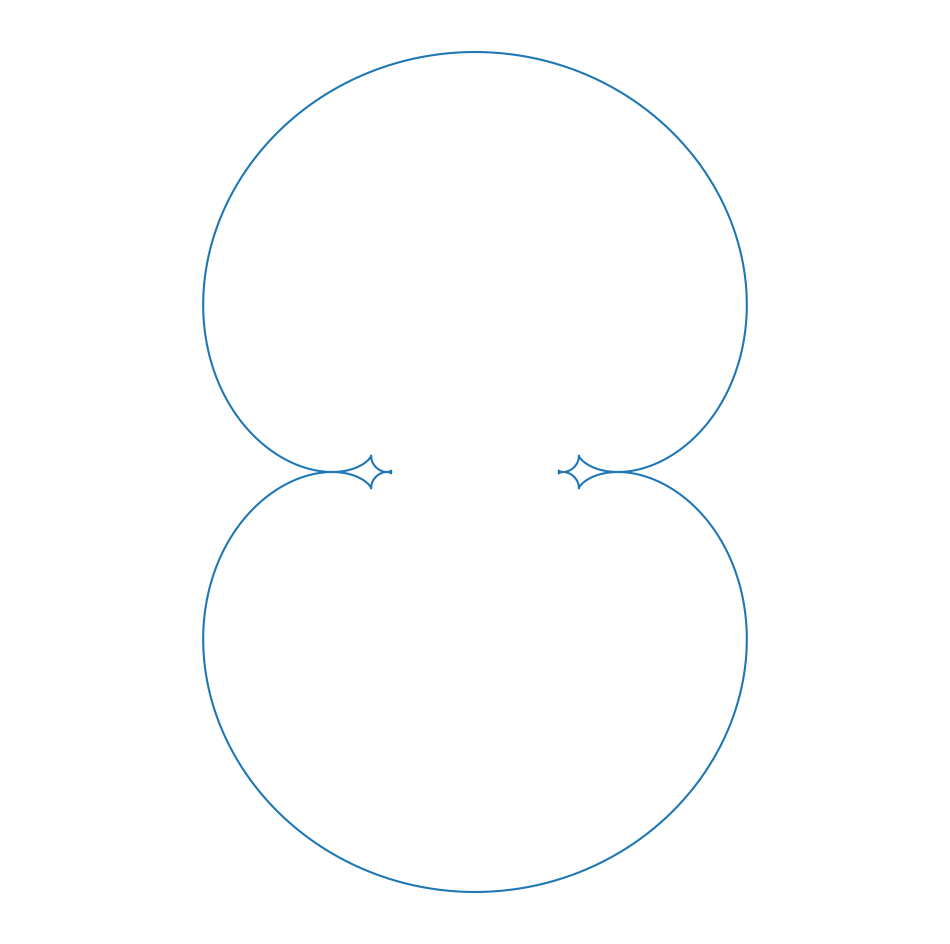
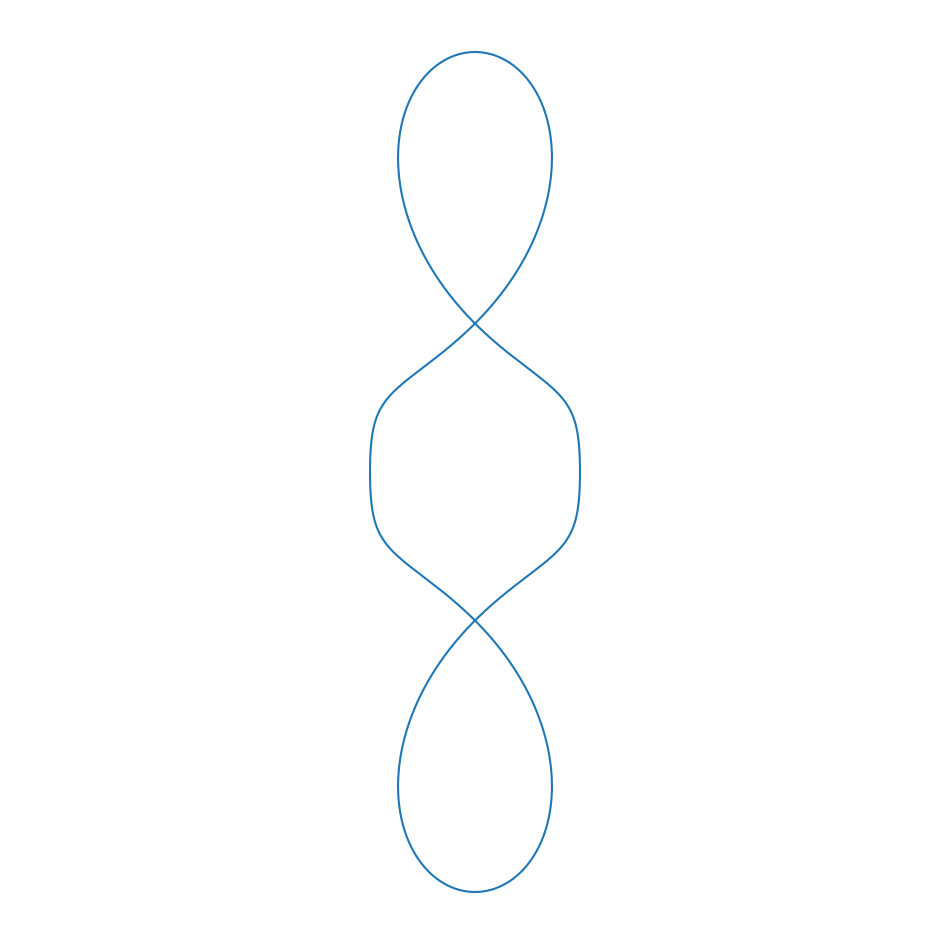
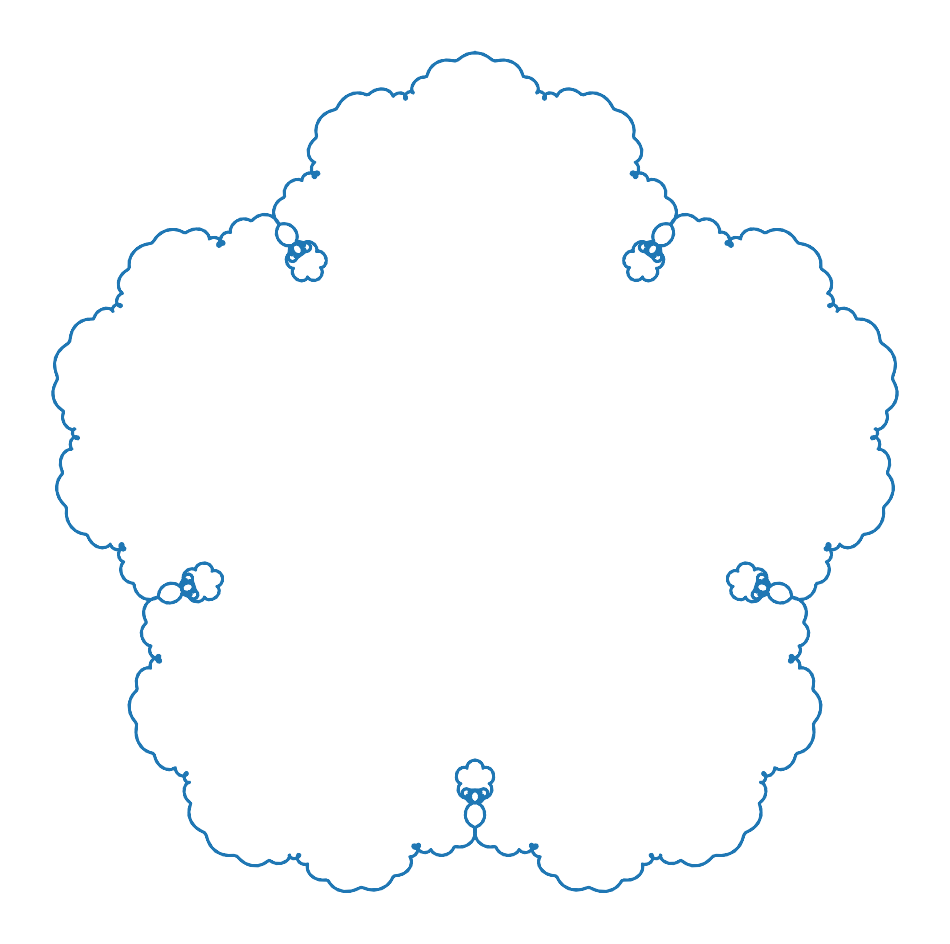

These charts were generated, in order, by the following Python code:
import matplotlib.pyplot as plt
import numpy as np


def linked_circles(radii,speeds,phases,time=1,n=1001,draw=True):
    
    t_vals = np.linspace(0,time*2*np.pi,n)
    
    X,Y = [],[]
    
    for t in t_vals:
        x = 0
        y = 0
        for R,S,P in zip(radii,speeds,phases):
            x += R*np.sin(t*S+(P*2*np.pi))
            y += R*np.cos(t*S+(P*2*np.pi))
        X.append(x)
        Y.append(y)
    
    if draw == True:
        
        fig = plt.figure()
        fig.set_size_inches(12,12)
        ax = plt.axes()
        ax.set_aspect("equal","datalim")
        ax.axis('off')
        ax.set_xticks([])
        ax.set_yticks([])
        
        plt.plot(X,Y)
    
    return X,Y


# Doesn't work at all really
def fourier_approxiation(C,num_circles,time=1,draw=True):

    t_vals = np.linspace(0,2*np.pi,len(C))
    
    def calc_coef(n,C):
        cn = C*np.exp(-1j*2*n*np.pi*t_vals)
        return sum(cn)/len(cn)

    coefs = [calc_coef(N,C) for N in range(1,num_circles+1)]
    
    R = np.absolute(coefs)
    S = np.array(range(1,num_circles+1))
    P = np.angle(coefs)
    
    print(R)
    print(S)
    print(P)
    
    linked_circles(R,S,P,time,len(C),draw=draw)





if __name__ == '__main__':
    
#    from Conversions import xy_to_complex
#    from ParametricPolygon import regular_polygon
    
    num_cos = 5
    R = [n*2-1 for n in range(num_cos,0,-1)]
    S = [(n+1)*2-1 for n in range(0,num_cos,1)]
    P = [0]*num_cos
    x,y = linked_circles(R,S,P,1,n=2001)
    
    num_cos = 4
    R = [(n*2)-1 for n in range(num_cos,0,-1)]
    S = [(n*2)-1 for n in range(0,num_cos,1)]
    P = [0]*num_cos
    x,y = linked_circles(R,S,P,1,n=2001)
    
    num_cos = 6
    R = [5**n for n in range(0,num_cos,1)]
    S = [6**n for n in range(num_cos,0,-1)]
    P = [0]*num_cos
    x,y = linked_circles(R,S,P,.5,n=4001)